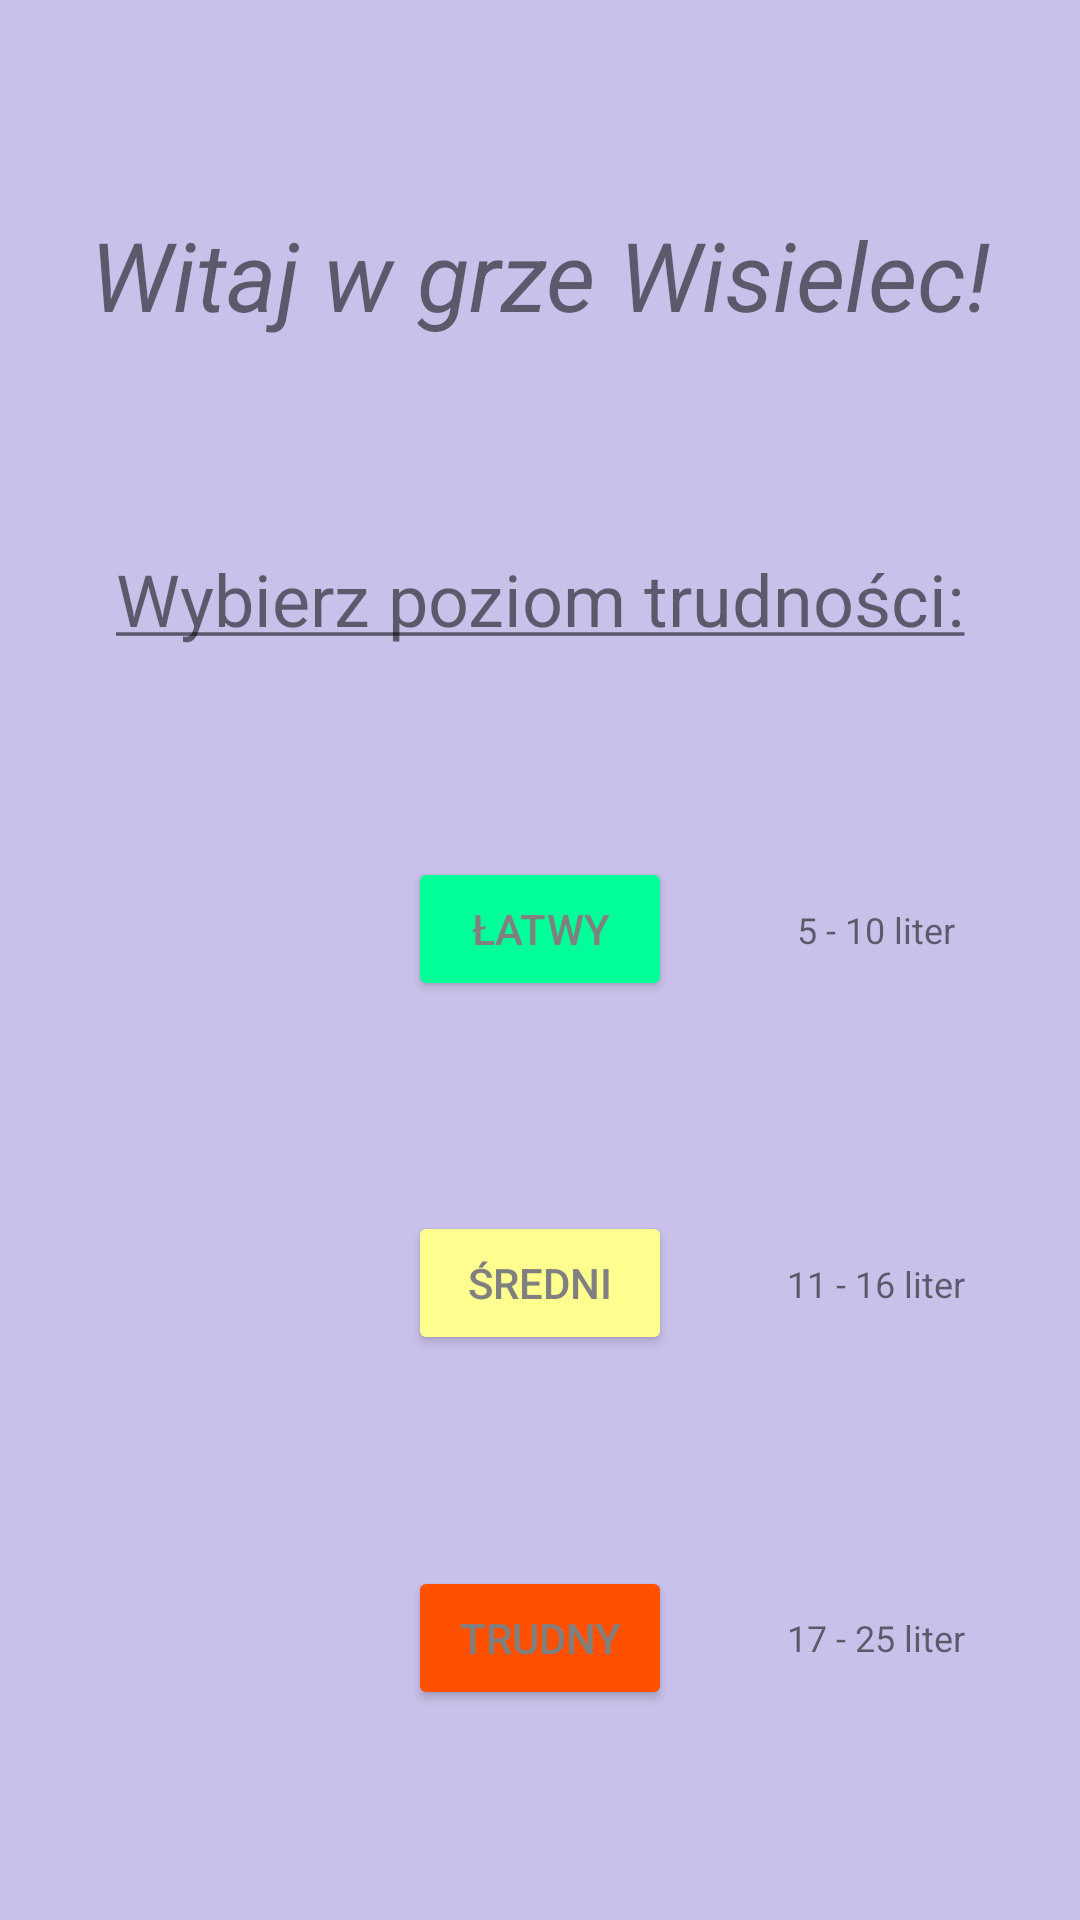

Android layout source for this screen:
<!-- AndroidManifest.xml: application theme Theme.WisielecKotlin -->
<!-- res/layout/activity_main.xml -->
<?xml version="1.0" encoding="utf-8"?>
<androidx.constraintlayout.widget.ConstraintLayout
    xmlns:android="http://schemas.android.com/apk/res/android"
    xmlns:app="http://schemas.android.com/apk/res-auto"
    xmlns:tools="http://schemas.android.com/tools"
    android:layout_width="match_parent"
    android:layout_height="match_parent"
    android:background="@color/material_dynamic_tertiary80"
    tools:context=".MainActivity">


    <TextView
        android:id="@+id/welcomeTextView"
        android:layout_width="wrap_content"
        android:layout_height="wrap_content"
        android:text="Witaj w grze Wisielec!"
        android:textStyle="italic"
        android:textSize="32sp"
        app:layout_constraintEnd_toEndOf="parent"
        app:layout_constraintStart_toStartOf="parent"
        app:layout_constraintTop_toTopOf="parent"
        app:layout_constraintBottom_toTopOf="@+id/difficultyTextView" />

    <TextView
        android:id="@+id/difficultyTextView"
        android:layout_width="wrap_content"
        android:layout_height="wrap_content"
        android:text="@string/choose_difficulty_text"
        android:textSize="24sp"
        app:layout_constraintEnd_toEndOf="parent"
        app:layout_constraintStart_toStartOf="parent"
        app:layout_constraintTop_toBottomOf="@+id/welcomeTextView"
        app:layout_constraintBottom_toTopOf="@+id/easyButton" />


    <Button
        android:id="@+id/easyButton"
        android:layout_width="wrap_content"
        android:layout_height="wrap_content"
        android:backgroundTint="#00FF99"
        android:text="Łatwy"
        android:textColor="@color/my_grey"
        app:layout_constraintEnd_toEndOf="parent"
        app:layout_constraintStart_toStartOf="parent"
        app:layout_constraintTop_toBottomOf="@+id/difficultyTextView"
        app:layout_constraintBottom_toTopOf="@+id/mediumButton" />

    <Button
        android:id="@+id/mediumButton"
        android:layout_width="wrap_content"
        android:layout_height="wrap_content"
        android:backgroundTint="#FFFF90"
        android:text="Średni"
        android:textColor="@color/my_grey"
        app:layout_constraintEnd_toEndOf="parent"
        app:layout_constraintStart_toStartOf="parent"
        app:layout_constraintTop_toBottomOf="@+id/easyButton"
        app:layout_constraintBottom_toTopOf="@+id/hardButton" />

    <Button
        android:id="@+id/hardButton"
        android:layout_width="wrap_content"
        android:layout_height="wrap_content"
        android:backgroundTint="#FF5000"
        android:textColor="@color/my_grey"
        android:text="Trudny"
        app:layout_constraintEnd_toEndOf="parent"
        app:layout_constraintStart_toStartOf="parent"
        app:layout_constraintTop_toBottomOf="@+id/mediumButton"
        app:layout_constraintBottom_toBottomOf="parent" />

    <TextView
        android:id="@+id/easyDescription"
        android:layout_width="wrap_content"
        android:layout_height="wrap_content"
        android:text="5 - 10 liter"
        android:textSize="12sp"
        app:layout_constraintEnd_toEndOf="parent"
        app:layout_constraintStart_toEndOf="@+id/easyButton"
        app:layout_constraintTop_toTopOf="@+id/easyButton"
        app:layout_constraintBottom_toBottomOf="@+id/easyButton" />

    <TextView
        android:id="@+id/mediumDescription"
        android:layout_width="wrap_content"
        android:layout_height="wrap_content"
        android:text="11 - 16 liter"
        android:textSize="12sp"
        app:layout_constraintEnd_toEndOf="parent"
        app:layout_constraintStart_toEndOf="@+id/mediumButton"
        app:layout_constraintTop_toTopOf="@+id/mediumButton"
        app:layout_constraintBottom_toBottomOf="@+id/mediumButton" />

    <TextView
        android:id="@+id/hardDescription"
        android:layout_width="wrap_content"
        android:layout_height="wrap_content"
        android:text="17 - 25 liter"
        android:textSize="12sp"
        app:layout_constraintEnd_toEndOf="parent"
        app:layout_constraintStart_toEndOf="@+id/hardButton"
        app:layout_constraintTop_toTopOf="@+id/hardButton"
        app:layout_constraintBottom_toBottomOf="@+id/hardButton" />

</androidx.constraintlayout.widget.ConstraintLayout>
<!-- resources referenced by this layout -->
<resources>
  <color name="my_grey">#808080</color>
  <string name="choose_difficulty_text"><u>Wybierz poziom trudności:</u></string>
  <style name="Theme.WisielecKotlin" parent="Theme.MaterialComponents.DayNight.DarkActionBar">
          
          <item name="colorPrimary">@color/purple_500</item>
          <item name="colorPrimaryVariant">@color/purple_700</item>
          <item name="colorOnPrimary">@color/white</item>
          
          <item name="colorSecondary">@color/teal_200</item>
          <item name="colorSecondaryVariant">@color/teal_700</item>
          <item name="colorOnSecondary">@color/black</item>
          
          <item name="android:statusBarColor">?attr/colorPrimaryVariant</item>
          
      </style>
  <color name="purple_500">#FF6200EE</color>
  <color name="purple_700">#FF3700B3</color>
  <color name="white">#FFFFFFFF</color>
  <color name="teal_200">#FF03DAC5</color>
  <color name="teal_700">#FF018786</color>
  <color name="black">#FF000000</color>
</resources>
